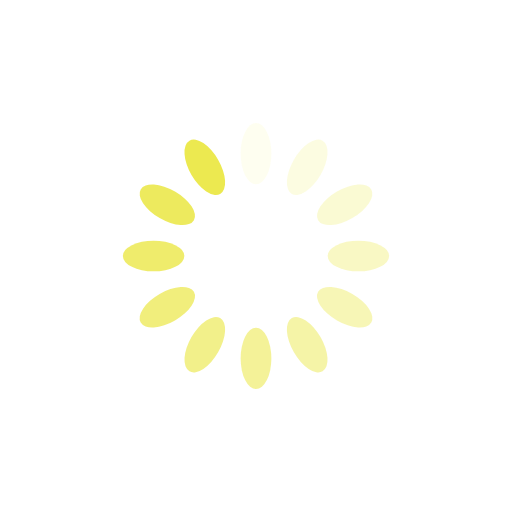
t = 0.00 s
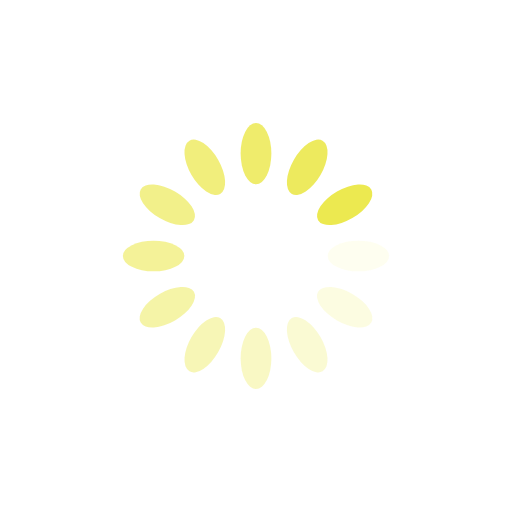
t = 0.25 s
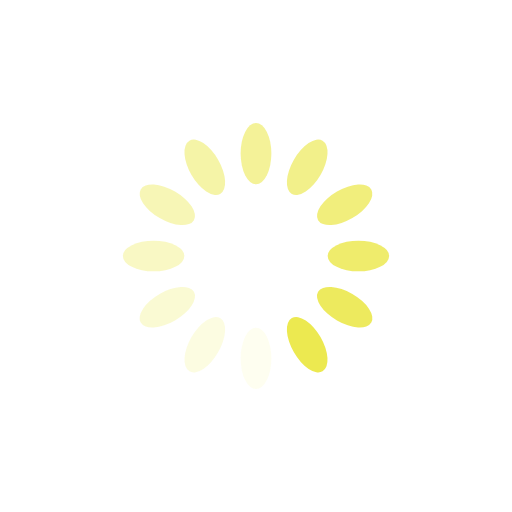
t = 0.50 s
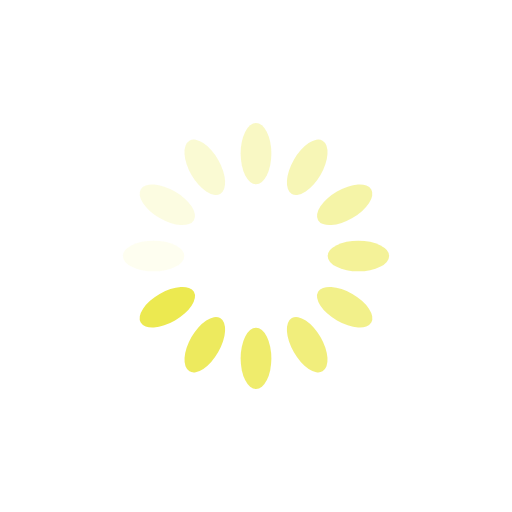
t = 0.75 s

The animated SVG that drew these frames (rendered in a browser with its animation timeline set to each time). Animation: 12 SMIL elements (animate=12); one cycle of 1.00 s, repeats indefinitely.

<?xml version="1.0" encoding="utf-8"?>
<svg xmlns="http://www.w3.org/2000/svg" xmlns:xlink="http://www.w3.org/1999/xlink" style="margin: auto; background: rgb(255, 255, 255); display: block; shape-rendering: auto;" width="200px" height="200px" viewBox="0 0 100 100" preserveAspectRatio="xMidYMid">
<g transform="rotate(0 50 50)">
  <rect x="47" y="24" rx="3" ry="6" width="6" height="12" fill="#ece950">
    <animate attributeName="opacity" values="1;0" keyTimes="0;1" dur="1s" begin="-0.9166666666666666s" repeatCount="indefinite"></animate>
  </rect>
</g><g transform="rotate(30 50 50)">
  <rect x="47" y="24" rx="3" ry="6" width="6" height="12" fill="#ece950">
    <animate attributeName="opacity" values="1;0" keyTimes="0;1" dur="1s" begin="-0.8333333333333334s" repeatCount="indefinite"></animate>
  </rect>
</g><g transform="rotate(60 50 50)">
  <rect x="47" y="24" rx="3" ry="6" width="6" height="12" fill="#ece950">
    <animate attributeName="opacity" values="1;0" keyTimes="0;1" dur="1s" begin="-0.75s" repeatCount="indefinite"></animate>
  </rect>
</g><g transform="rotate(90 50 50)">
  <rect x="47" y="24" rx="3" ry="6" width="6" height="12" fill="#ece950">
    <animate attributeName="opacity" values="1;0" keyTimes="0;1" dur="1s" begin="-0.6666666666666666s" repeatCount="indefinite"></animate>
  </rect>
</g><g transform="rotate(120 50 50)">
  <rect x="47" y="24" rx="3" ry="6" width="6" height="12" fill="#ece950">
    <animate attributeName="opacity" values="1;0" keyTimes="0;1" dur="1s" begin="-0.5833333333333334s" repeatCount="indefinite"></animate>
  </rect>
</g><g transform="rotate(150 50 50)">
  <rect x="47" y="24" rx="3" ry="6" width="6" height="12" fill="#ece950">
    <animate attributeName="opacity" values="1;0" keyTimes="0;1" dur="1s" begin="-0.5s" repeatCount="indefinite"></animate>
  </rect>
</g><g transform="rotate(180 50 50)">
  <rect x="47" y="24" rx="3" ry="6" width="6" height="12" fill="#ece950">
    <animate attributeName="opacity" values="1;0" keyTimes="0;1" dur="1s" begin="-0.4166666666666667s" repeatCount="indefinite"></animate>
  </rect>
</g><g transform="rotate(210 50 50)">
  <rect x="47" y="24" rx="3" ry="6" width="6" height="12" fill="#ece950">
    <animate attributeName="opacity" values="1;0" keyTimes="0;1" dur="1s" begin="-0.3333333333333333s" repeatCount="indefinite"></animate>
  </rect>
</g><g transform="rotate(240 50 50)">
  <rect x="47" y="24" rx="3" ry="6" width="6" height="12" fill="#ece950">
    <animate attributeName="opacity" values="1;0" keyTimes="0;1" dur="1s" begin="-0.25s" repeatCount="indefinite"></animate>
  </rect>
</g><g transform="rotate(270 50 50)">
  <rect x="47" y="24" rx="3" ry="6" width="6" height="12" fill="#ece950">
    <animate attributeName="opacity" values="1;0" keyTimes="0;1" dur="1s" begin="-0.16666666666666666s" repeatCount="indefinite"></animate>
  </rect>
</g><g transform="rotate(300 50 50)">
  <rect x="47" y="24" rx="3" ry="6" width="6" height="12" fill="#ece950">
    <animate attributeName="opacity" values="1;0" keyTimes="0;1" dur="1s" begin="-0.08333333333333333s" repeatCount="indefinite"></animate>
  </rect>
</g><g transform="rotate(330 50 50)">
  <rect x="47" y="24" rx="3" ry="6" width="6" height="12" fill="#ece950">
    <animate attributeName="opacity" values="1;0" keyTimes="0;1" dur="1s" begin="0s" repeatCount="indefinite"></animate>
  </rect>
</g>
<!-- [ldio] generated by https://loading.io/ --></svg>
